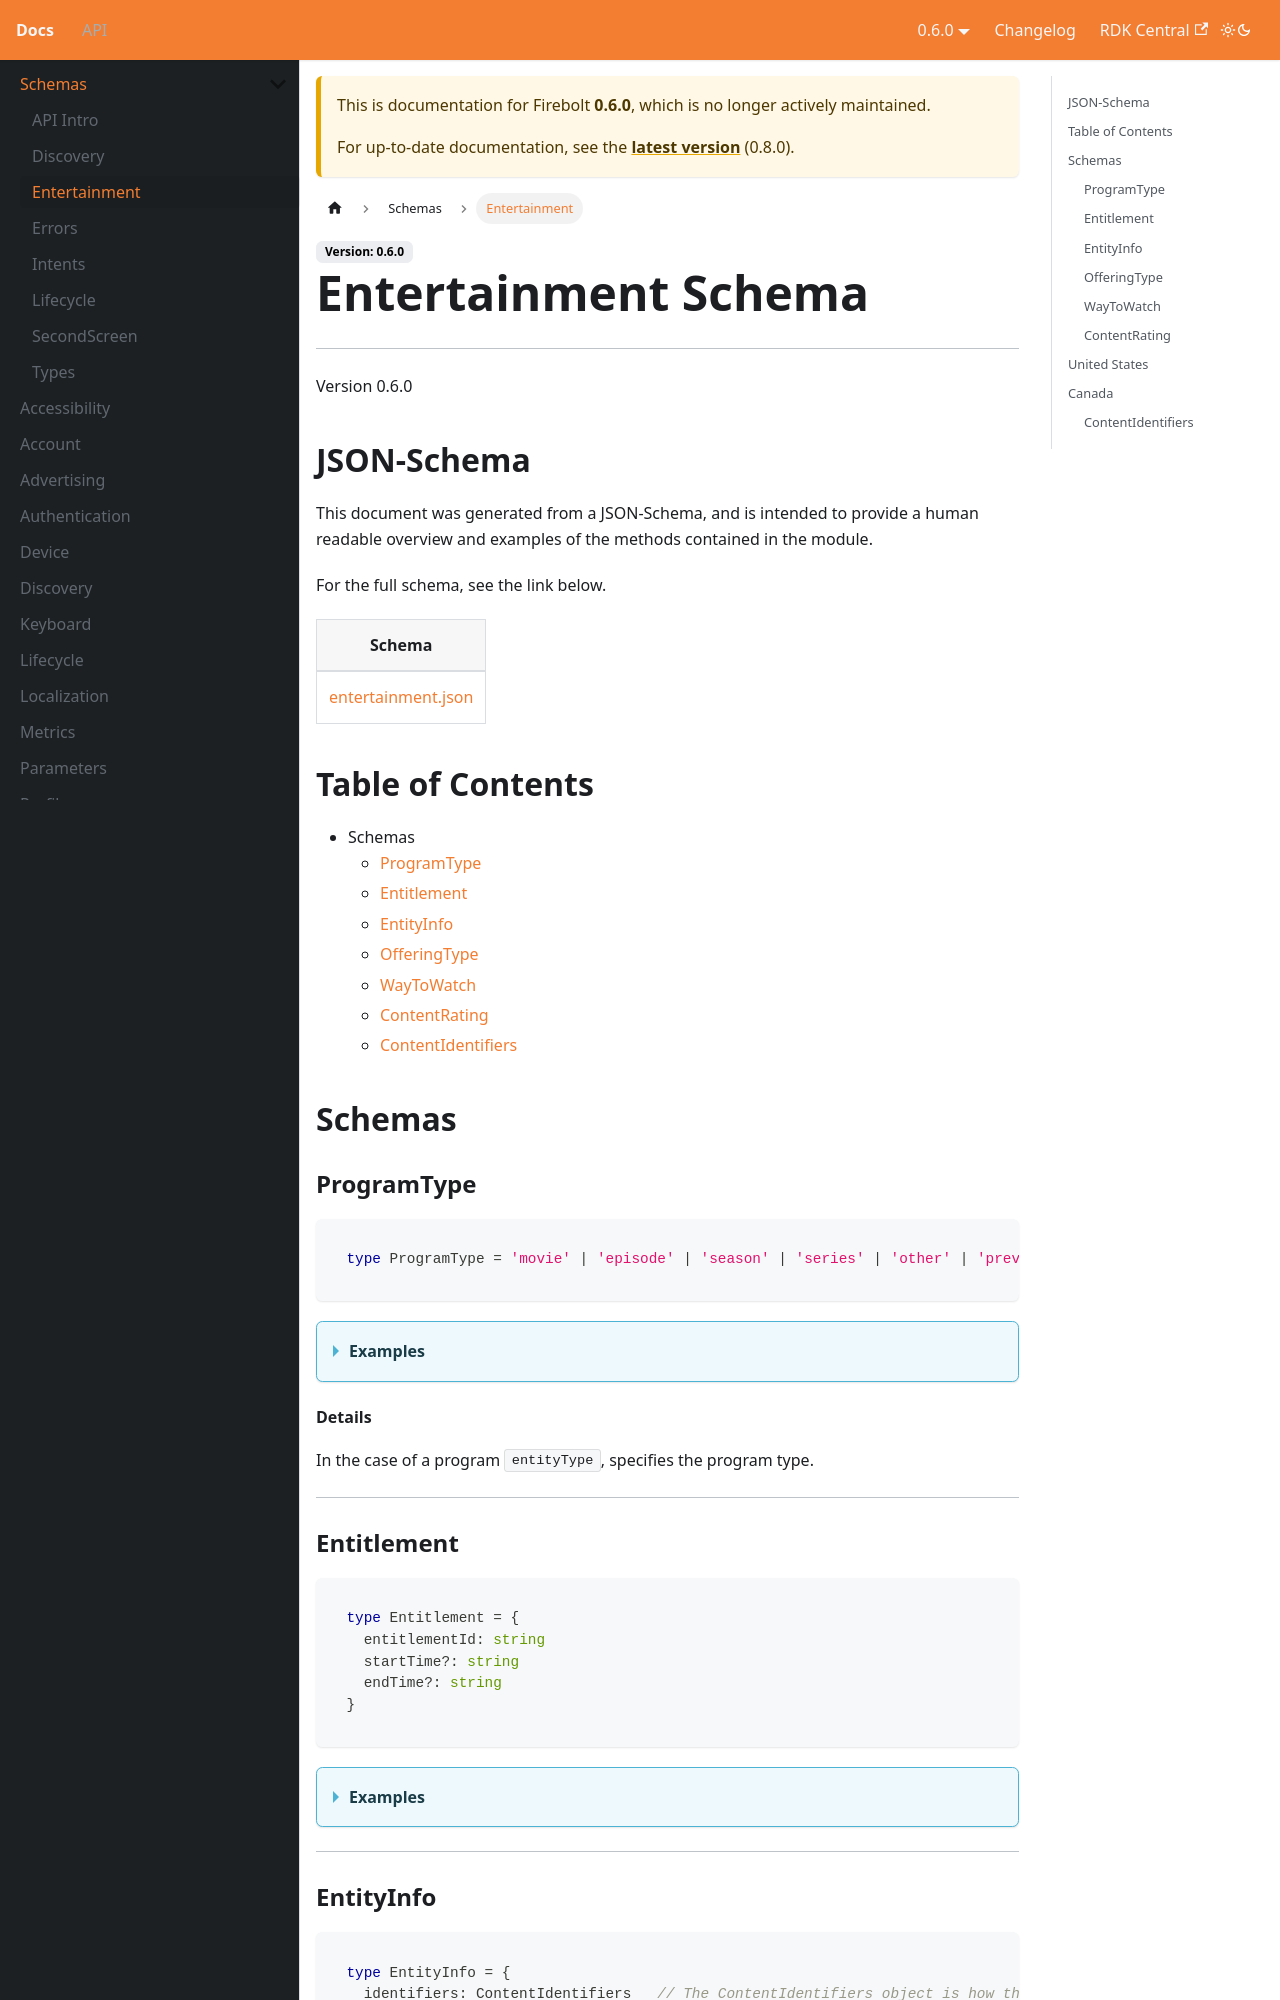

repository: rdkcentral/firebolt-documentation · page: docs/0.6.0/api/schemas/Entertainment/index.html · generator: docusaurus

---
title: Entertainment
---
# Entertainment Schema
---
Version 0.8.0


## JSON-Schema
This document was generated from a JSON-Schema, and is intended to provide a human readable overview and examples of the methods contained in the module.

For the full schema, see the link below.

| Schema |
|--------|
| [entertainment.json](https://github.com/rdkcentral/firebolt-openrpc/blob/feature/badger-parity/src/schemas/entertainment.json) |

## Table of Contents
 
 - Schemas
    - [ProgramType](#programtype)
    - [Entitlement](#entitlement)
    - [EntityInfo](#entityinfo)
    - [OfferingType](#offeringtype)
    - [WayToWatch](#waytowatch)
    - [ContentRating](#contentrating)
    - [ContentIdentifiers](#contentidentifiers)


## Schemas

### ProgramType

```typescript
type ProgramType = 'movie' | 'episode' | 'season' | 'series' | 'other' | 'preview' | 'extra' | 'concert' | 'sportingEvent' | 'advertisement' | 'musicVideo' | 'minisode'
```




<details>
  <summary><b>Examples</b></summary>

```json
```

</details>


#### Details

In the case of a program `entityType`, specifies the program type.


---

### Entitlement

```typescript
type Entitlement = {
  entitlementId: string
  startTime?: string
  endTime?: string
}
```




<details>
  <summary><b>Examples</b></summary>

```json
```

</details>




---

### EntityInfo

```typescript
type EntityInfo = {
  identifiers: ContentIdentifiers   // The ContentIdentifiers object is how the app identifies an entity or asset to
  title: string                     // Title of the entity.
  entityType: "program"
  programType: ProgramType          // In the case of a program `entityType`, specifies the program type.
  synopsis?: string                 // Short description of the entity.
  seasonNumber?: number             // For TV seasons, the season number. For TV episodes, the season that the episode belongs to.
  seasonCount?: number              // For TV series, seasons, and episodes, the total number of seasons.
  episodeNumber?: number            // For TV episodes, the episode number.
  episodeCount?: number             // For TV seasons and episodes, the total number of episodes in the current season.
  releaseDate?: string              // The date that the program or entity was released or first aired.
  contentRatings?: ContentRating[]  // A list of ContentRating objects, describing the entity's ratings in various rating schemes.
  waysToWatch?: WayToWatch[]        // An array of ways a user is might watch this entity, regardless of entitlements.
}
```

See also: 

 - [ProgramType](../../schemas/entertainment#programtype)


<details>
  <summary><b>Examples</b></summary>

```json
```

</details>
